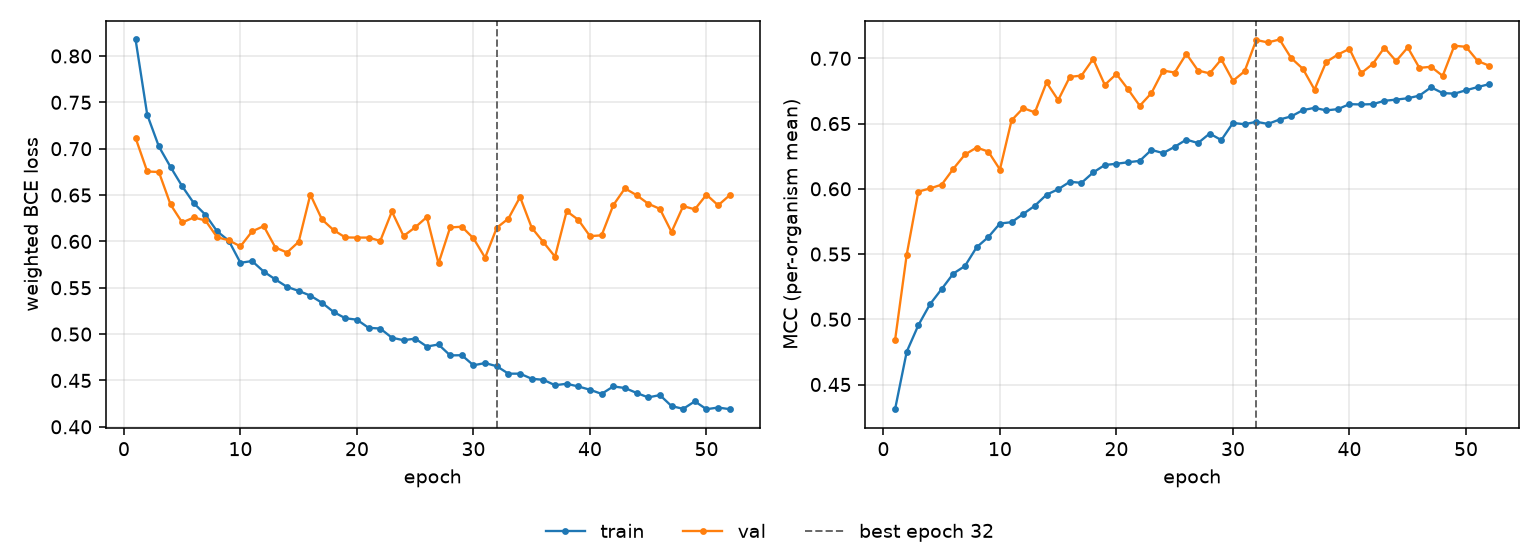

The data file committed next to this chart (first rows):
epoch, tr_loss, vl_loss, tr_mcc, vl_mcc, is_best
1, 0.8178, 0.7116, 0.4311, 0.4841, False
2, 0.7366, 0.6754, 0.4751, 0.5495, False
3, 0.7024, 0.6748, 0.4955, 0.5979, False
4, 0.6803, 0.6398, 0.5116, 0.6003, False
5, 0.6595, 0.6204, 0.5232, 0.6032, False
6, 0.6412, 0.6258, 0.535, 0.6153, False
7, 0.6286, 0.6225, 0.5408, 0.6263, False
8, 0.6109, 0.6045, 0.5552, 0.6316, False
9, 0.6007, 0.6012, 0.563, 0.6286, False
10, 0.5769, 0.5946, 0.5734, 0.6148, False
11, 0.5788, 0.6108, 0.5744, 0.6525, False
12, 0.5674, 0.6165, 0.5807, 0.6619, False
13, 0.559, 0.5934, 0.587, 0.6586, False
14, 0.5509, 0.588, 0.5955, 0.6815, False
15, 0.5466, 0.5996, 0.5997, 0.668, False
16, 0.5415, 0.6505, 0.6054, 0.6858, False
17, 0.5338, 0.6236, 0.6046, 0.6868, False
18, 0.5239, 0.6121, 0.6125, 0.6995, False
19, 0.5171, 0.6043, 0.6183, 0.6797, False
20, 0.5155, 0.6041, 0.6192, 0.688, False
21, 0.5068, 0.6041, 0.6204, 0.6762, False
22, 0.506, 0.6005, 0.6214, 0.6636, False
23, 0.4961, 0.6322, 0.6298, 0.6734, False
24, 0.4934, 0.6058, 0.6274, 0.6907, False
25, 0.4951, 0.6152, 0.6322, 0.6891, False
26, 0.4866, 0.6263, 0.6377, 0.7035, False
27, 0.4888, 0.5762, 0.6351, 0.6907, False
28, 0.477, 0.6151, 0.6424, 0.6885, False
29, 0.4772, 0.6158, 0.6374, 0.6992, False
30, 0.4664, 0.6034, 0.6505, 0.6828, False
31, 0.4688, 0.5824, 0.6495, 0.6901, False
32, 0.4653, 0.6147, 0.6514, 0.7141, True
33, 0.4573, 0.6246, 0.6497, 0.7122, False
34, 0.4573, 0.6479, 0.6531, 0.7145, False
35, 0.4518, 0.6148, 0.6555, 0.7002, False
36, 0.4507, 0.5992, 0.6603, 0.692, False
37, 0.4449, 0.5835, 0.6621, 0.6761, False
38, 0.4464, 0.6326, 0.6601, 0.6972, False
39, 0.4435, 0.6233, 0.6611, 0.7029, False
40, 0.44, 0.6056, 0.6649, 0.7073, False
41, 0.4355, 0.6066, 0.6646, 0.6886, False
42, 0.4436, 0.639, 0.6649, 0.6957, False
43, 0.4418, 0.6572, 0.6675, 0.7082, False
44, 0.4366, 0.6499, 0.6684, 0.6979, False
45, 0.4317, 0.6406, 0.6694, 0.7084, False
46, 0.4342, 0.6351, 0.6714, 0.6927, False
47, 0.4224, 0.6102, 0.6778, 0.6935, False
48, 0.4194, 0.638, 0.6734, 0.6866, False
49, 0.4275, 0.6346, 0.6729, 0.7097, False
50, 0.419, 0.6504, 0.6755, 0.7089, False
51, 0.4208, 0.6389, 0.678, 0.698, False
52, 0.419, 0.6499, 0.6803, 0.6943, False
